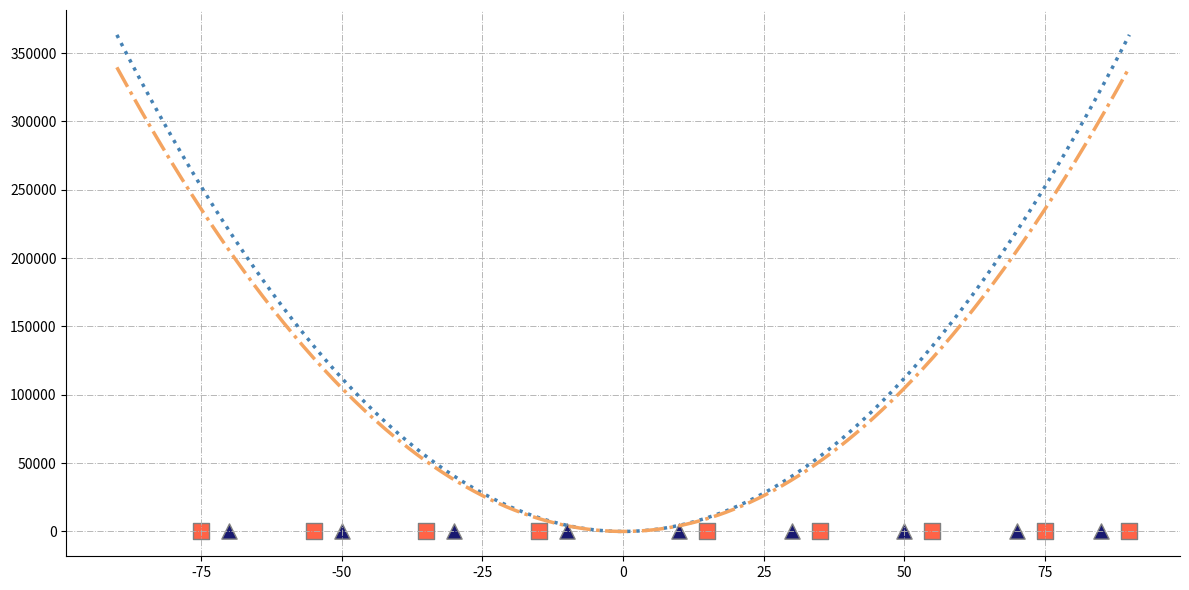

The matplotlib source for this figure:
import matplotlib.pyplot as plt
import numpy as np
from numpy.polynomial.polynomial import Polynomial

latitudes = np.array([-70, -50, -30, -10, 10, 30, 50, 70, 85])
water_intensity = np.array([5, 15, 25, 40, 60, 45, 30, 20, 10])

latitudes_advanced = np.array([-75, -55, -35, -15, 15, 35, 55, 75, 90])
water_intensity_advanced = np.array([8, 18, 22, 35, 55, 40, 35, 22, 15])

coefs = np.polyfit(latitudes, water_intensity, 2)
poly_fit = Polynomial(coefs)
latitudes_fit = np.linspace(-90, 90, 500)
water_intensity_fit = poly_fit(latitudes_fit)

coefs_advanced = np.polyfit(latitudes_advanced, water_intensity_advanced, 2)
poly_fit_advanced = Polynomial(coefs_advanced)
water_intensity_fit_advanced = poly_fit_advanced(latitudes_fit)

plt.figure(figsize=(12, 6))
plt.scatter(latitudes, water_intensity, color='midnightblue', edgecolors='gray', s=120, marker='^')
plt.plot(latitudes_fit, water_intensity_fit, color='steelblue', linewidth=2.5, linestyle=':')

plt.scatter(latitudes_advanced, water_intensity_advanced, color='tomato', edgecolors='gray', s=120, marker='s')
plt.plot(latitudes_fit, water_intensity_fit_advanced, color='sandybrown', linewidth=2.5, linestyle='-.')

plt.grid(True, linestyle='-.', linewidth=0.7, alpha=0.9)
plt.gca().spines['top'].set_visible(False)
plt.gca().spines['right'].set_visible(False)
plt.tight_layout()
plt.show()
